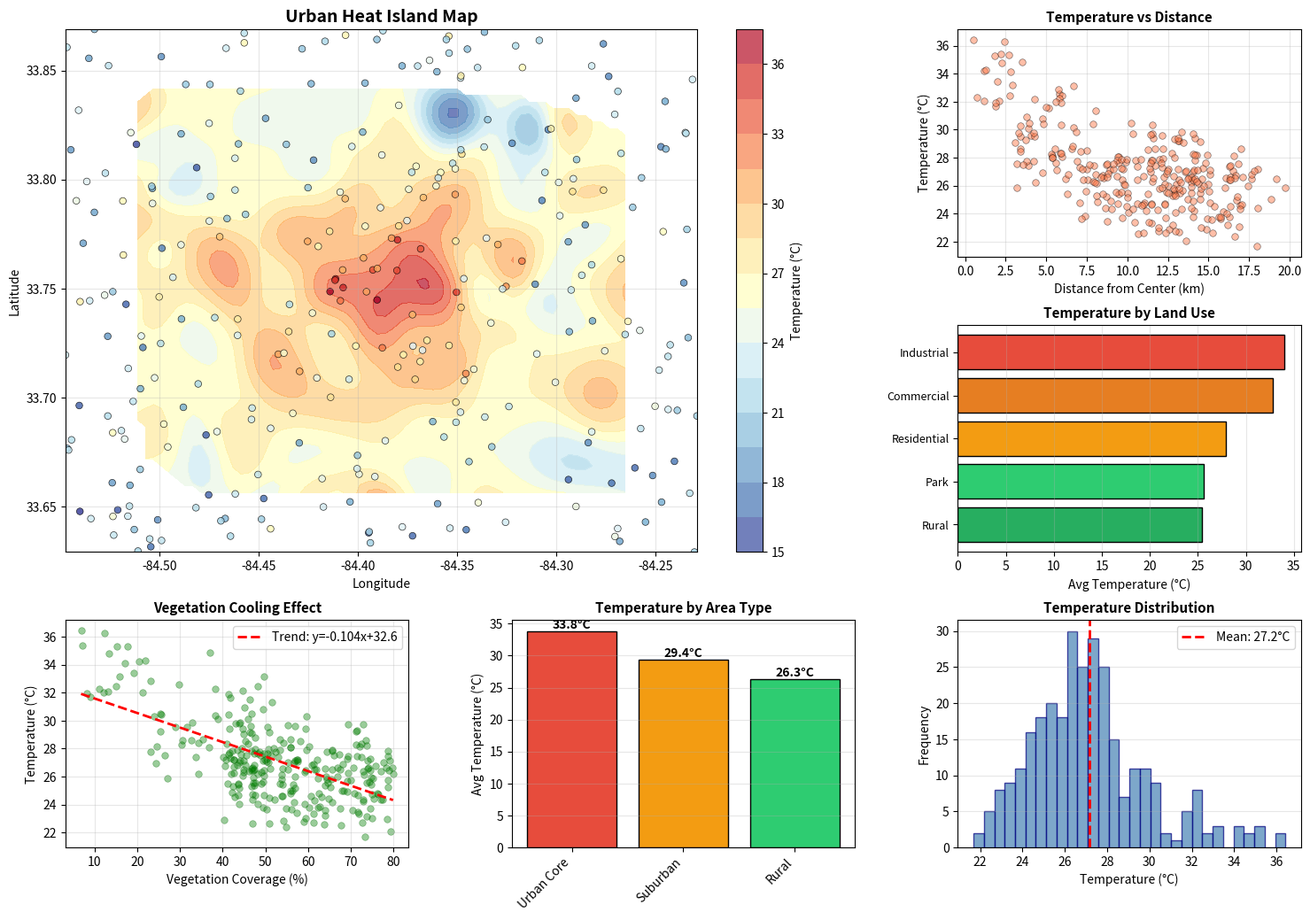

The script that saved this image:
"""
Urban Heat Island Analysis - Geospatial Analysis
Analyze urban heat island effects and temperature patterns

Dataset: Synthetic temperature measurement data
Difficulty: ⭐⭐ Intermediate
"""

import pandas as pd
import numpy as np
import matplotlib.pyplot as plt
import seaborn as sns
from scipy.interpolate import griddata
from scipy.ndimage import gaussian_filter
import warnings
warnings.filterwarnings('ignore')


class UrbanHeatAnalyzer:
    """Urban heat island effect analysis"""

    def __init__(self, city_name="Metro City"):
        self.city_name = city_name
        self.temperature_data = None
        self.land_use_data = None

    def haversine_distance(self, lat1, lon1, lat2, lon2):
        """Calculate haversine distance in kilometers"""
        R = 6371
        lat1, lon1, lat2, lon2 = map(np.radians, [lat1, lon1, lat2, lon2])
        dlat = lat2 - lat1
        dlon = lon2 - lon1
        a = np.sin(dlat/2)**2 + np.cos(lat1) * np.cos(lat2) * np.sin(dlon/2)**2
        c = 2 * np.arcsin(np.sqrt(a))
        return R * c

    def create_sample_data(self):
        """Generate synthetic temperature and land use data"""
        np.random.seed(42)

        # City bounds
        center_lat, center_lon = 33.7490, -84.3880  # Atlanta-like coordinates
        lat_spread, lon_spread = 0.12, 0.16

        # Create temperature measurement points
        n_points = 300

        # Define urban core (hotter) and suburban/rural areas (cooler)
        measurements = []

        # Base temperature
        base_temp = 28.0  # Celsius

        for i in range(n_points):
            lat = center_lat + np.random.uniform(-lat_spread, lat_spread)
            lon = center_lon + np.random.uniform(-lon_spread, lon_spread)

            # Distance from city center (urban heat effect)
            dist_from_center = self.haversine_distance(lat, lon, center_lat, center_lon)

            # Temperature decreases with distance from center (urban heat island)
            urban_heat_effect = 6.0 * np.exp(-dist_from_center / 4.0)  # Up to 6°C difference

            # Land use type
            if dist_from_center < 3:
                land_use = np.random.choice(['Commercial', 'Residential', 'Industrial'],
                                           p=[0.4, 0.5, 0.1])
                vegetation_pct = np.random.uniform(5, 25)  # Low vegetation
            elif dist_from_center < 7:
                land_use = np.random.choice(['Residential', 'Park', 'Commercial'],
                                           p=[0.6, 0.2, 0.2])
                vegetation_pct = np.random.uniform(20, 50)  # Medium vegetation
            else:
                land_use = np.random.choice(['Residential', 'Park', 'Rural'],
                                           p=[0.4, 0.3, 0.3])
                vegetation_pct = np.random.uniform(40, 80)  # High vegetation

            # Vegetation cooling effect
            vegetation_effect = -(vegetation_pct / 100) * 3.0  # Up to -3°C from vegetation

            # Land use specific effects
            land_use_effects = {
                'Commercial': 2.0,    # Lots of concrete/asphalt
                'Industrial': 3.0,    # Heat from operations
                'Residential': 0.5,   # Mixed surfaces
                'Park': -2.0,         # Cooling from green space
                'Rural': -1.5         # Natural cooling
            }

            # Final temperature
            temperature = (base_temp + urban_heat_effect + vegetation_effect +
                          land_use_effects[land_use] + np.random.normal(0, 0.5))

            # Time of measurement
            hour = np.random.choice([6, 9, 12, 15, 18, 21])
            if hour in [12, 15]:  # Afternoon measurements higher
                temperature += np.random.uniform(1, 3)
            elif hour in [6, 21]:  # Early morning/night lower
                temperature -= np.random.uniform(1, 2)

            measurements.append({
                'point_id': f'TEMP{i+1:03d}',
                'latitude': lat,
                'longitude': lon,
                'temperature_c': temperature,
                'dist_from_center_km': dist_from_center,
                'land_use': land_use,
                'vegetation_pct': vegetation_pct,
                'hour': hour
            })

        self.temperature_data = pd.DataFrame(measurements)

        print(f"✓ Generated {len(self.temperature_data)} temperature measurements")
        print(f"✓ Temperature range: {self.temperature_data['temperature_c'].min():.1f}°C - {self.temperature_data['temperature_c'].max():.1f}°C")
        print(f"✓ Mean temperature: {self.temperature_data['temperature_c'].mean():.1f}°C")
        print(f"✓ Urban heat island intensity: {self.temperature_data['temperature_c'].max() - self.temperature_data['temperature_c'].min():.1f}°C")

    def analyze_heat_island_effect(self):
        """Analyze urban heat island patterns"""
        print("\n" + "="*60)
        print("URBAN HEAT ISLAND ANALYSIS")
        print("="*60)

        # Temperature by distance from center
        distance_bins = pd.cut(self.temperature_data['dist_from_center_km'],
                              bins=[0, 3, 7, 15], labels=['Urban Core', 'Suburban', 'Rural'])
        self.temperature_data['area_type'] = distance_bins

        area_stats = self.temperature_data.groupby('area_type')['temperature_c'].agg([
            'mean', 'std', 'min', 'max'
        ])

        print("\nTemperature by Area Type:")
        for area, stats in area_stats.iterrows():
            print(f"\n{area}:")
            print(f"  Mean: {stats['mean']:.2f}°C")
            print(f"  Std Dev: {stats['std']:.2f}°C")
            print(f"  Range: {stats['min']:.2f}°C - {stats['max']:.2f}°C")

        # Heat island intensity
        urban_mean = area_stats.loc['Urban Core', 'mean']
        rural_mean = area_stats.loc['Rural', 'mean']
        heat_island_intensity = urban_mean - rural_mean

        print(f"\nUrban Heat Island Intensity: {heat_island_intensity:.2f}°C")
        print(f"  (Urban Core - Rural temperature difference)")

        # Temperature by land use
        land_use_stats = self.temperature_data.groupby('land_use')['temperature_c'].agg([
            'mean', 'count'
        ]).sort_values('mean', ascending=False)

        print("\nTemperature by Land Use:")
        for land_use, stats in land_use_stats.iterrows():
            print(f"  {land_use}: {stats['mean']:.2f}°C (n={int(stats['count'])})")

        # Vegetation effect
        correlation = self.temperature_data[['vegetation_pct', 'temperature_c']].corr().iloc[0, 1]
        print(f"\nVegetation-Temperature Correlation: {correlation:.3f}")

        return area_stats, land_use_stats

    def create_heat_map(self, resolution=100):
        """Create interpolated heat map"""
        print("\n" + "="*60)
        print("CREATING HEAT MAP")
        print("="*60)

        # Get bounds
        lat_min, lat_max = self.temperature_data['latitude'].min(), self.temperature_data['latitude'].max()
        lon_min, lon_max = self.temperature_data['longitude'].min(), self.temperature_data['longitude'].max()

        # Create grid
        grid_lat = np.linspace(lat_min, lat_max, resolution)
        grid_lon = np.linspace(lon_min, lon_max, resolution)
        grid_lon_mesh, grid_lat_mesh = np.meshgrid(grid_lon, grid_lat)

        # Interpolate temperature
        points = self.temperature_data[['longitude', 'latitude']].values
        values = self.temperature_data['temperature_c'].values

        grid_temp = griddata(points, values, (grid_lon_mesh, grid_lat_mesh), method='cubic')

        # Apply smoothing
        grid_temp_smooth = gaussian_filter(grid_temp, sigma=2)

        print(f"✓ Created {resolution}x{resolution} heat map grid")

        return grid_lat, grid_lon, grid_temp_smooth

    def identify_hot_spots(self, threshold_percentile=90):
        """Identify extreme heat locations"""
        print("\n" + "="*60)
        print("HOT SPOT IDENTIFICATION")
        print("="*60)

        threshold = self.temperature_data['temperature_c'].quantile(threshold_percentile / 100)

        hot_spots = self.temperature_data[
            self.temperature_data['temperature_c'] >= threshold
        ].copy()

        hot_spots = hot_spots.sort_values('temperature_c', ascending=False)

        print(f"\nThreshold (P{threshold_percentile}): {threshold:.2f}°C")
        print(f"Number of hot spots: {len(hot_spots)}")

        print("\nTop 5 Hottest Locations:")
        for _, spot in hot_spots.head(5).iterrows():
            print(f"\n{spot['point_id']}:")
            print(f"  Temperature: {spot['temperature_c']:.2f}°C")
            print(f"  Location: ({spot['latitude']:.4f}, {spot['longitude']:.4f})")
            print(f"  Land Use: {spot['land_use']}")
            print(f"  Vegetation: {spot['vegetation_pct']:.1f}%")

        return hot_spots

    def visualize_results(self):
        """Create comprehensive visualizations"""
        fig = plt.figure(figsize=(18, 12))
        gs = fig.add_gridspec(3, 3, hspace=0.3, wspace=0.3)

        # 1. Temperature Distribution Map
        ax1 = fig.add_subplot(gs[0:2, 0:2])

        # Create heat map
        grid_lat, grid_lon, grid_temp = self.create_heat_map(resolution=80)

        # Plot heat map
        contour = ax1.contourf(grid_lon, grid_lat, grid_temp,
                              levels=15, cmap='RdYlBu_r', alpha=0.7)
        plt.colorbar(contour, ax=ax1, label='Temperature (°C)')

        # Overlay measurement points
        scatter = ax1.scatter(
            self.temperature_data['longitude'],
            self.temperature_data['latitude'],
            c=self.temperature_data['temperature_c'],
            s=30,
            cmap='RdYlBu_r',
            edgecolors='black',
            linewidths=0.5,
            alpha=0.8
        )

        ax1.set_xlabel('Longitude')
        ax1.set_ylabel('Latitude')
        ax1.set_title('Urban Heat Island Map', fontsize=14, fontweight='bold')
        ax1.grid(True, alpha=0.3)

        # 2. Temperature by Distance
        ax2 = fig.add_subplot(gs[0, 2])
        ax2.scatter(self.temperature_data['dist_from_center_km'],
                   self.temperature_data['temperature_c'],
                   alpha=0.5, s=30, c='coral', edgecolors='black', linewidths=0.5)
        ax2.set_xlabel('Distance from Center (km)')
        ax2.set_ylabel('Temperature (°C)')
        ax2.set_title('Temperature vs Distance', fontsize=11, fontweight='bold')
        ax2.grid(True, alpha=0.3)

        # 3. Temperature by Land Use
        ax3 = fig.add_subplot(gs[1, 2])
        land_use_data = self.temperature_data.groupby('land_use')['temperature_c'].mean().sort_values()
        colors_lu = {'Industrial': '#e74c3c', 'Commercial': '#e67e22', 'Residential': '#f39c12',
                     'Park': '#2ecc71', 'Rural': '#27ae60'}
        bars = ax3.barh(range(len(land_use_data)), land_use_data.values,
                       color=[colors_lu.get(lu, 'gray') for lu in land_use_data.index],
                       edgecolor='black')
        ax3.set_yticks(range(len(land_use_data)))
        ax3.set_yticklabels(land_use_data.index, fontsize=9)
        ax3.set_xlabel('Avg Temperature (°C)')
        ax3.set_title('Temperature by Land Use', fontsize=11, fontweight='bold')
        ax3.grid(True, alpha=0.3, axis='x')

        # 4. Vegetation Effect
        ax4 = fig.add_subplot(gs[2, 0])
        ax4.scatter(self.temperature_data['vegetation_pct'],
                   self.temperature_data['temperature_c'],
                   alpha=0.4, s=30, c='green', edgecolors='darkgreen', linewidths=0.5)

        # Add trend line
        z = np.polyfit(self.temperature_data['vegetation_pct'],
                      self.temperature_data['temperature_c'], 1)
        p = np.poly1d(z)
        x_trend = np.linspace(self.temperature_data['vegetation_pct'].min(),
                             self.temperature_data['vegetation_pct'].max(), 100)
        ax4.plot(x_trend, p(x_trend), "r--", linewidth=2, label=f'Trend: y={z[0]:.3f}x+{z[1]:.1f}')

        ax4.set_xlabel('Vegetation Coverage (%)')
        ax4.set_ylabel('Temperature (°C)')
        ax4.set_title('Vegetation Cooling Effect', fontsize=11, fontweight='bold')
        ax4.legend()
        ax4.grid(True, alpha=0.3)

        # 5. Area Type Comparison
        ax5 = fig.add_subplot(gs[2, 1])
        area_means = self.temperature_data.groupby('area_type')['temperature_c'].mean()
        area_order = ['Urban Core', 'Suburban', 'Rural']
        area_means = area_means.reindex(area_order)
        colors_area = ['#e74c3c', '#f39c12', '#2ecc71']

        bars = ax5.bar(range(len(area_means)), area_means.values,
                      color=colors_area, edgecolor='black')
        ax5.set_xticks(range(len(area_means)))
        ax5.set_xticklabels(area_means.index, rotation=45, ha='right')
        ax5.set_ylabel('Avg Temperature (°C)')
        ax5.set_title('Temperature by Area Type', fontsize=11, fontweight='bold')
        ax5.grid(True, alpha=0.3, axis='y')

        # Add value labels
        for bar in bars:
            height = bar.get_height()
            ax5.text(bar.get_x() + bar.get_width()/2., height,
                    f'{height:.1f}°C',
                    ha='center', va='bottom', fontweight='bold')

        # 6. Temperature Distribution
        ax6 = fig.add_subplot(gs[2, 2])
        ax6.hist(self.temperature_data['temperature_c'], bins=30,
                color='steelblue', edgecolor='navy', alpha=0.7)
        ax6.axvline(self.temperature_data['temperature_c'].mean(),
                   color='red', linestyle='--', linewidth=2,
                   label=f'Mean: {self.temperature_data["temperature_c"].mean():.1f}°C')
        ax6.set_xlabel('Temperature (°C)')
        ax6.set_ylabel('Frequency')
        ax6.set_title('Temperature Distribution', fontsize=11, fontweight='bold')
        ax6.legend()
        ax6.grid(True, alpha=0.3, axis='y')

        plt.savefig('urban_heat_island_analysis.png', dpi=300, bbox_inches='tight')
        print("\n✓ Visualization saved as 'urban_heat_island_analysis.png'")
        plt.show()


def main():
    """Main execution function"""
    print("="*60)
    print("URBAN HEAT ISLAND ANALYSIS - GEOSPATIAL ANALYSIS")
    print("="*60)

    # Initialize analyzer
    analyzer = UrbanHeatAnalyzer(city_name="Atlanta")

    # Generate data
    analyzer.create_sample_data()

    # Analyze heat island effect
    area_stats, land_use_stats = analyzer.analyze_heat_island_effect()

    # Identify hot spots
    hot_spots = analyzer.identify_hot_spots(threshold_percentile=90)

    # Visualize
    analyzer.visualize_results()

    print("\n" + "="*60)
    print("ANALYSIS COMPLETE")
    print("="*60)


if __name__ == "__main__":
    main()
